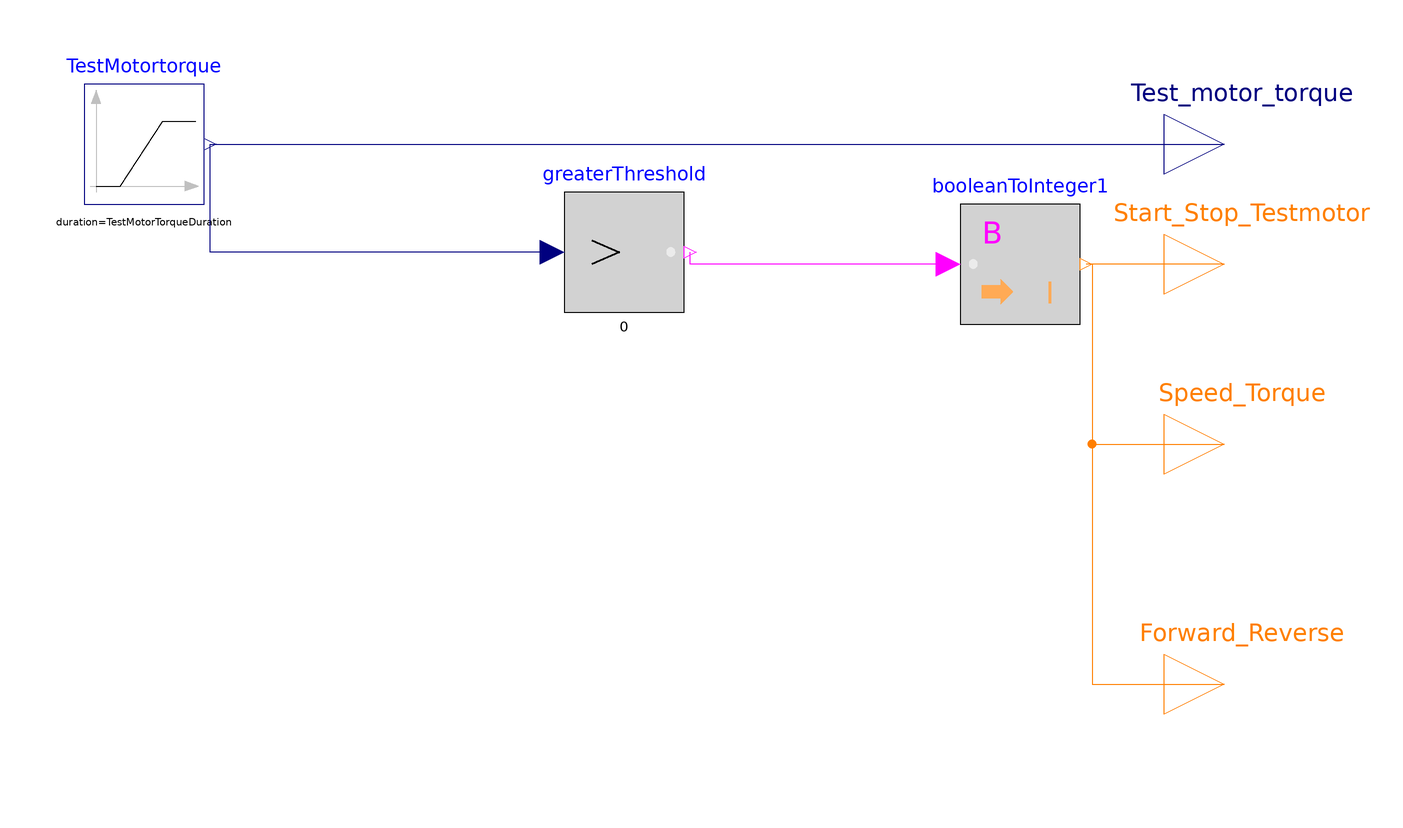

This picture is the connection diagram that the Modelica source below describes through its graphical annotations.

model TVFD
        parameter Real TestMotorTorqueAmplitude = 5 "Torque signal sendt to the test motor";
        parameter Real TestMotorTorqueStartTime = 5 "Ramp up start time";
        parameter Real TestMotorTorqueDuration = 5 "Duration of the ramp up";
        parameter Real TestMotorTorqueOffset = 0 "Initial torque value sendt to the test motot";
        Modelica.Blocks.Interfaces.IntegerOutput Start_Stop_Testmotor "Connector of Integer output signal" annotation(
          Placement(transformation(extent = {{100, 20}, {120, 40}})));
        Modelica.Blocks.Interfaces.RealOutput Test_motor_torque "Connector of Real output signal" annotation(
          Placement(transformation(extent = {{100, 40}, {120, 60}})));
        Modelica.Blocks.Math.BooleanToInteger booleanToInteger1 annotation(
          Placement(transformation(extent = {{66, 20}, {86, 40}})));
        Modelica.Blocks.Sources.Ramp TestMotortorque(height = TestMotorTorqueAmplitude, duration = TestMotorTorqueDuration, offset = TestMotorTorqueOffset, startTime = TestMotorTorqueStartTime) annotation(
          Placement(transformation(extent = {{-80, 40}, {-60, 60}})));
        Modelica.Blocks.Logical.GreaterThreshold greaterThreshold annotation(
          Placement(visible = true, transformation(origin = {10, 32}, extent = {{-10, -10}, {10, 10}}, rotation = 0)));
        Modelica.Blocks.Interfaces.IntegerOutput Speed_Torque annotation(
          Placement(visible = true, transformation(origin = {110, 0}, extent = {{-10, -10}, {10, 10}}, rotation = 0)));
        Modelica.Blocks.Interfaces.IntegerOutput Forward_Reverse annotation(
          Placement(visible = true, transformation(origin = {110, -40}, extent = {{-10, -10}, {10, 10}}, rotation = 0)));
      equation
        connect(Start_Stop_Testmotor, booleanToInteger1.y) annotation(
          Line(points = {{110, 30}, {87, 30}}, color = {255, 127, 0}));
        connect(TestMotortorque.y, Test_motor_torque) annotation(
          Line(points = {{-59, 50}, {110, 50}}, color = {0, 0, 127}));
        connect(booleanToInteger1.u, greaterThreshold.y) annotation(
          Line(points = {{64, 30}, {21, 30}, {21, 32}}, color = {255, 0, 255}));
        connect(greaterThreshold.u, TestMotortorque.y) annotation(
          Line(points = {{-2, 32}, {-59, 32}, {-59, 50}}, color = {0, 0, 127}));
        connect(booleanToInteger1.y, Speed_Torque) annotation(
          Line(points = {{88, 30}, {88, 0}, {110, 0}}, color = {255, 127, 0}));
        connect(booleanToInteger1.y, Forward_Reverse) annotation(
          Line(points = {{88, 30}, {88, -40}, {110, -40}}, color = {255, 127, 0}));
        annotation(
          Icon(coordinateSystem(preserveAspectRatio = false)),
          Diagram(coordinateSystem(preserveAspectRatio = false, extent = {{-100, -100}, {100, 100}})),
          experiment(StopTime = 300, StartTime = 0, Tolerance = 1e-06, Interval = 0.6));
      end TVFD;